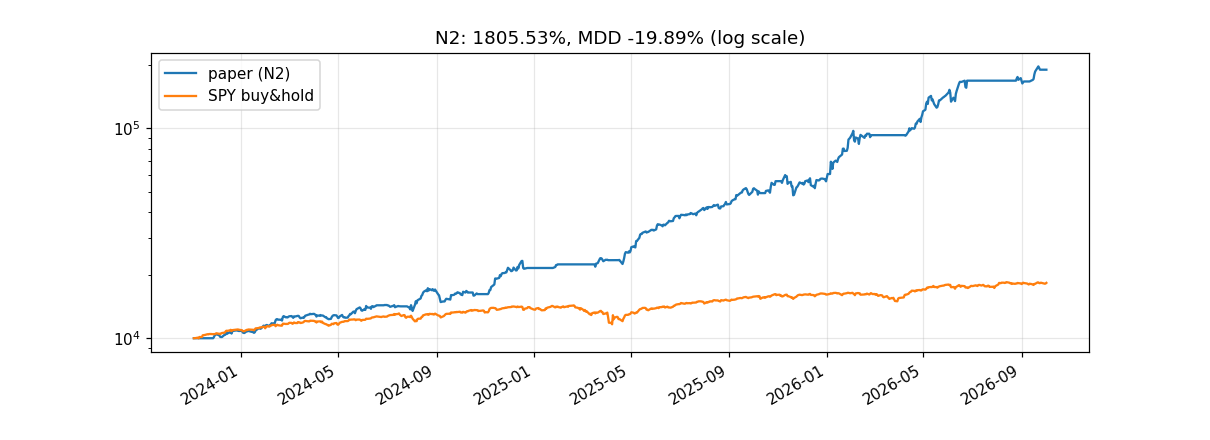

The table this chart was drawn from, first rows:
날짜, 자산($), 현금($), 당일실현($), 누적실현($), 누적수수료($), 누적이자($), 국면노출, 보유종목
2023-11-03, 10000, 10000, 0.0, 0.0, 0.0, 0.0, 0.0, 
2023-11-06, 10000, 10000, 0.0, 0.0, 0.0, 0.0, 0.0, 
2023-11-07, 10000, 10000, 0.0, 0.0, 0.0, 0.0, 0.0, 
2023-11-08, 10000, 10000, 0.0, 0.0, 0.0, 0.0, 0.0, 
2023-11-09, 10000, 10000, 0.0, 0.0, 0.0, 0.0, 0.0, 
2023-11-10, 10000, 10000, 0.0, 0.0, 0.0, 0.0, 0.0, 
2023-11-13, 10000, 10000, 0.0, 0.0, 0.0, 0.0, 0.0, 
2023-11-14, 10000, 10000, 0.0, 0.0, 0.0, 0.0, 0.0, 
2023-11-15, 10000, 10000, 0.0, 0.0, 0.0, 0.0, 0.0, 
2023-11-16, 10000, 10000, 0.0, 0.0, 0.0, 0.0, 0.0, 
2023-11-17, 10000, 10000, 0.0, 0.0, 0.0, 0.0, 0.0, 
2023-11-20, 10000, 10000, 0.0, 0.0, 0.0, 0.0, 0.0, 
2023-11-21, 10000, 10000, 0.0, 0.0, 0.0, 0.0, 0.0, 
2023-11-22, 10000, 10000, 0.0, 0.0, 0.0, 0.0, 0.0, 
2023-11-24, 10000, 10000, 0.0, 0.0, 0.0, 0.0, 0.0, 
2023-11-27, 10000, 10000, 0.0, 0.0, 0.0, 0.0, 0.0, 
2023-11-28, 10121, 9.29, 0.0, 0.0, 6.99, 0.0, 1.0, AVGO:21,CRWD:38,MDB:5,MNST:3,MU:26,NET:2…
2023-11-29, 10316, 59.88, 302.7, 302.7, 18.72, 0.0, 1.0, AVGO:21,BKNG:16,LLY:3,META:2,MNST:3,ROST…
2023-11-30, 10377, 28.34, 94.18, 396.9, 24.06, 0.0, 1.0, AVGO:21,BKNG:16,DHI:16,LLY:3,META:2,MNST…
2023-12-01, 10441, 57.01, 57.25, 454.1, 27.02, 0.0, 1.0, AVGO:21,BKNG:16,LLY:3,META:2,MNST:3,MRVL…
2023-12-04, 10351, 2706, -79.12, 375.0, 28.95, 0.0, 0.0, BKNG:16,LLY:3,MRVL:39,ROST:1,EOG:14
2023-12-05, 10279, 4134, -53.93, 321.1, 37.57, 0.0, 1.0, AMD:4,CROX:19,LRCX:29,EOG:14
2023-12-06, 10141, 3646, -115.2, 205.9, 43.85, 0.0, 1.0, CRDO:1,CROX:19,LRCX:29,NEM:12,SLB:41
2023-12-07, 10134, 11.93, -89.26, 116.6, 49.22, 0.0, 1.0, CRDO:1,CRM:8,CROX:19,LRCX:29,MDB:4,NEM:1…
2023-12-08, 10130, 101.8, 1.69, 118.3, 49.29, 0.0, 1.0, CRM:8,CROX:19,LRCX:29,MDB:4,NEM:12,NET:2…
2023-12-11, 10362, 2214, 189, 307.3, 58.86, 0.0, 1.0, AMZN:14,CRM:8,LLY:3,NEM:12,TSLA:1,UNH:3
2023-12-12, 10380, 32.81, -20.02, 287.3, 61.04, 0.0, 1.0, AMZN:14,CRM:8,DDOG:1,LLY:3,ORCL:20,TSLA:…
2023-12-13, 10633, 2461, 181.4, 468.6, 69.0, 0.0, 1.0, DDOG:1,LLY:3,ORCL:20,RTX:25,UNH:3,EOG:4
2023-12-14, 10466, 838.2, 140.2, 608.8, 76.52, 0.0, 1.0, GOOGL:15,NOW:15,ORCL:20,UNH:3,PGR:13
2023-12-15, 10546, 1614, -123.3, 485.5, 81.04, 0.0, 1.0, GOOGL:15,LLY:3,NOW:15,ORCL:20,ROST:8
2023-12-18, 10662, 5910, 125.1, 610.5, 86.41, 0.0, 1.0, NOW:15,ROST:8,PGR:10
2023-12-19, 10782, 52.53, 0.0, 610.5, 90.5, 0.0, 1.0, FTNT:33,GS:5,NOW:15,ROST:8,USB:48,PGR:10
2023-12-20, 10525, 2084, -17.06, 593.5, 97.7, 0.0, 1.0, DAL:1,GS:5,MU:23,ROST:8,SHIP:289,WDC:1,P…
2023-12-21, 10799, 1101, 114.4, 707.9, 102.8, 0.0, 1.0, CROX:20,DAL:1,DASH:1,GS:5,SHIP:289,STX:2…
2023-12-22, 10838, 1793, 61.15, 769, 113.2, 0.0, 1.0, CDNS:3,DAL:1,DASH:1,DHI:14,GS:5,MDB:5,RL…
2023-12-26, 10895, 6642, 91.79, 860.8, 116.8, 0.0, 1.0, DASH:1,DHI:14,RL:14
2023-12-27, 10881, 4638, 1.45, 862.3, 118.3, 0.0, 1.0, CROX:22,DHI:14,RL:14
2023-12-28, 10909, 4218, 44.99, 907.3, 124.6, 0.0, 1.0, CROX:22,GOOGL:2,USB:49,VZ:58
2023-12-29, 10823, 6.0, 0.24, 907.5, 127.5, 0.0, 1.0, CROX:22,DAVE:1,FCX:49,GOOGL:2,NET:25,USB…
2024-01-02, 10850, 2106, -51.05, 856.5, 135.3, 0.0, 1.0, CRDO:5,DHI:13,FCX:49,FTNT:1,GOOGL:2,USB:…
2024-01-03, 10656, 2391, -136.4, 720.1, 141.3, 0.0, 1.0, CRDO:5,DHI:13,FTNT:1,NET:27,SLB:38,WDC:5…
2024-01-04, 10604, 28.54, 4.16, 724.2, 143.7, 0.0, 1.0, AAPL:11,CROX:4,DHI:13,FTNT:1,NET:27,SLB:…
2024-01-05, 10587, 120.6, -15.56, 708.7, 144.1, 0.0, 1.0, AAPL:11,CDNS:1,DHI:13,FTNT:1,NET:27,SLB:…
2024-01-08, 10806, 4100, -82.39, 626.3, 150, 0.0, 1.0, AAPL:11,CDNS:1,INCY:32,NET:27,SHIP:9,STX…
2024-01-09, 10789, 8.59, 147.2, 773.5, 159.4, 0.0, 1.0, AAPL:11,NEM:9,ROST:15,USB:49,VZ:2,WDC:53…
2024-01-10, 10816, 2137, 31.67, 805.2, 160.9, 0.0, 1.0, NEM:9,ROST:15,USB:49,VZ:2,WDC:53,EOG:18
2024-01-11, 10851, 45.16, 35.03, 840.2, 165.9, 0.0, 1.0, AMD:2,DAL:1,INCY:34,ROST:15,USB:49,VZ:2,…
2024-01-12, 10775, 3.59, -46.59, 793.6, 171.8, 0.0, 1.0, AMD:2,CRDO:4,INCY:34,ROST:15,TSLA:9,UNH:…
2024-01-16, 10688, 4192, -20.42, 773.2, 175.4, 0.0, 1.0, BKNG:2,DAL:2,INCY:34,TSLA:9,UNH:4
2024-01-17, 10609, 61.2, -90.01, 683.2, 181.3, 0.0, 1.0, BKNG:2,CRWD:30,DASH:1,DHI:1,ISRG:5,SLB:4…
2024-01-18, 10669, 96.16, -124.9, 558.3, 189.6, 0.0, 1.0, BKNG:2,CRWD:30,DASH:1,DHI:1,LLY:3,PEP:11…
2024-01-19, 10877, 12.98, 112.1, 670.3, 192.9, 0.0, 1.0, BKNG:2,CRWD:30,DHI:1,INCY:5,LLY:3,PEP:11…
2024-01-22, 11084, 196.9, 290.5, 960.9, 199.8, 0.0, 1.0, INCY:5,LLY:3,NEM:63,PEP:11,ROST:15,TSLA:…
2024-01-23, 11166, 133.2, 13.87, 974.7, 200.8, 0.0, 1.0, DHI:2,INCY:5,LLY:3,NEM:63,PEP:11,ROST:15…
2024-01-24, 11190, 3762, 246, 1221, 212.8, 0.0, 1.0, CROX:22,DDOG:17,DHI:2,INCY:5,ISRG:6,EOG:…
2024-01-25, 11093, 322.6, -115.8, 1105, 225.8, 0.0, 1.0, CRDO:24,CROX:22,DHI:2,MDB:5,NEM:64,SHIP:…
2024-01-26, 11139, 14.2, 148.5, 1253, 232.3, 0.0, 1.0, CRDO:24,DHI:2,INTC:7,MDB:5,NEM:64,NET:27…
2024-01-29, 11478, 2556, 34.16, 1288, 234.2, 0.0, 1.0, CRDO:24,INTC:7,MDB:5,NEM:64,NET:27,UNH:3
2024-01-30, 11452, 5.67, 146.4, 1434, 242.2, 0.0, 1.0, CRDO:24,DAL:57,INCY:2,INTC:7,NEM:64,ORCL…
2024-01-31, 11345, 2208, 12.24, 1446, 247.2, 0.0, 1.0, AMD:1,DAL:57,FTNT:24,INCY:2,MU:7,ORCL:20…
... 670 more rows
